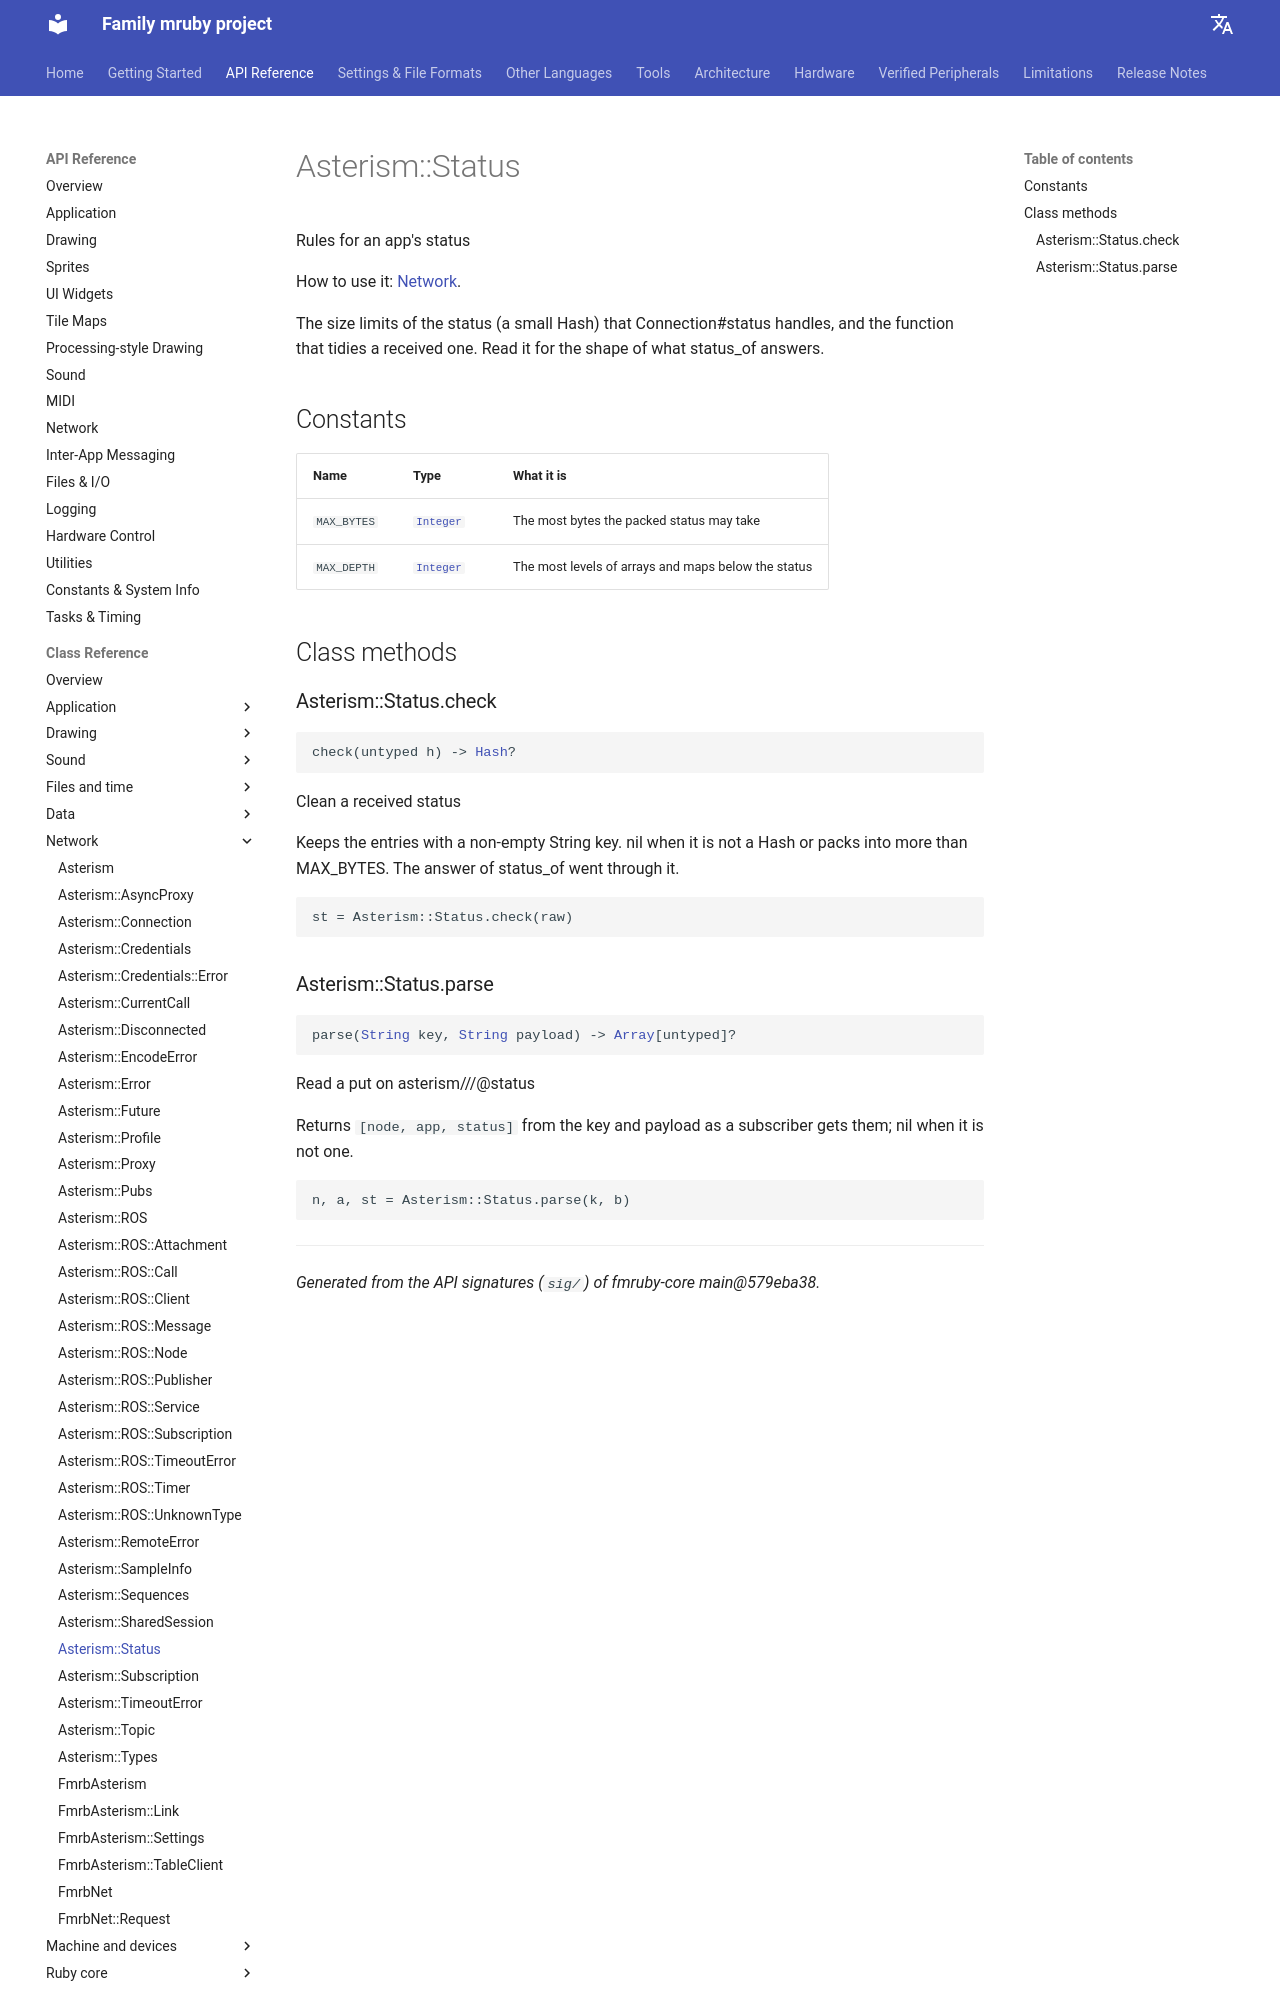

repository: family-mruby/family-mruby.github.io · page: api/reference/Asterism__Status/index.html · generator: mkdocs

# Asterism::Status

Rules for an app's status

How to use it: [Network](../network.md).

The size limits of the status (a small Hash) that Connection#status handles, and
the function that tidies a received one. Read it for the shape of what status_of
answers.

## Constants

| Name | Type | What it is |
|---|---|---|
| <span class="fmrb-name">`MAX_BYTES`</span> | [`Integer`](Integer.md) | The most bytes the packed status may take |
| <span class="fmrb-name">`MAX_DEPTH`</span> | [`Integer`](Integer.md) | The most levels of arrays and maps below the status |

## Class methods

### Asterism::Status.check

<pre class="fmrb-sig"><code>check(untyped h) -&gt; <a href="../Hash/">Hash</a>?</code></pre>

Clean a received status

Keeps the entries with a non-empty String key. nil when it is not a
Hash or packs into more than MAX_BYTES. The answer of status_of went
through it.
```ruby
st = Asterism::Status.check(raw)
```
